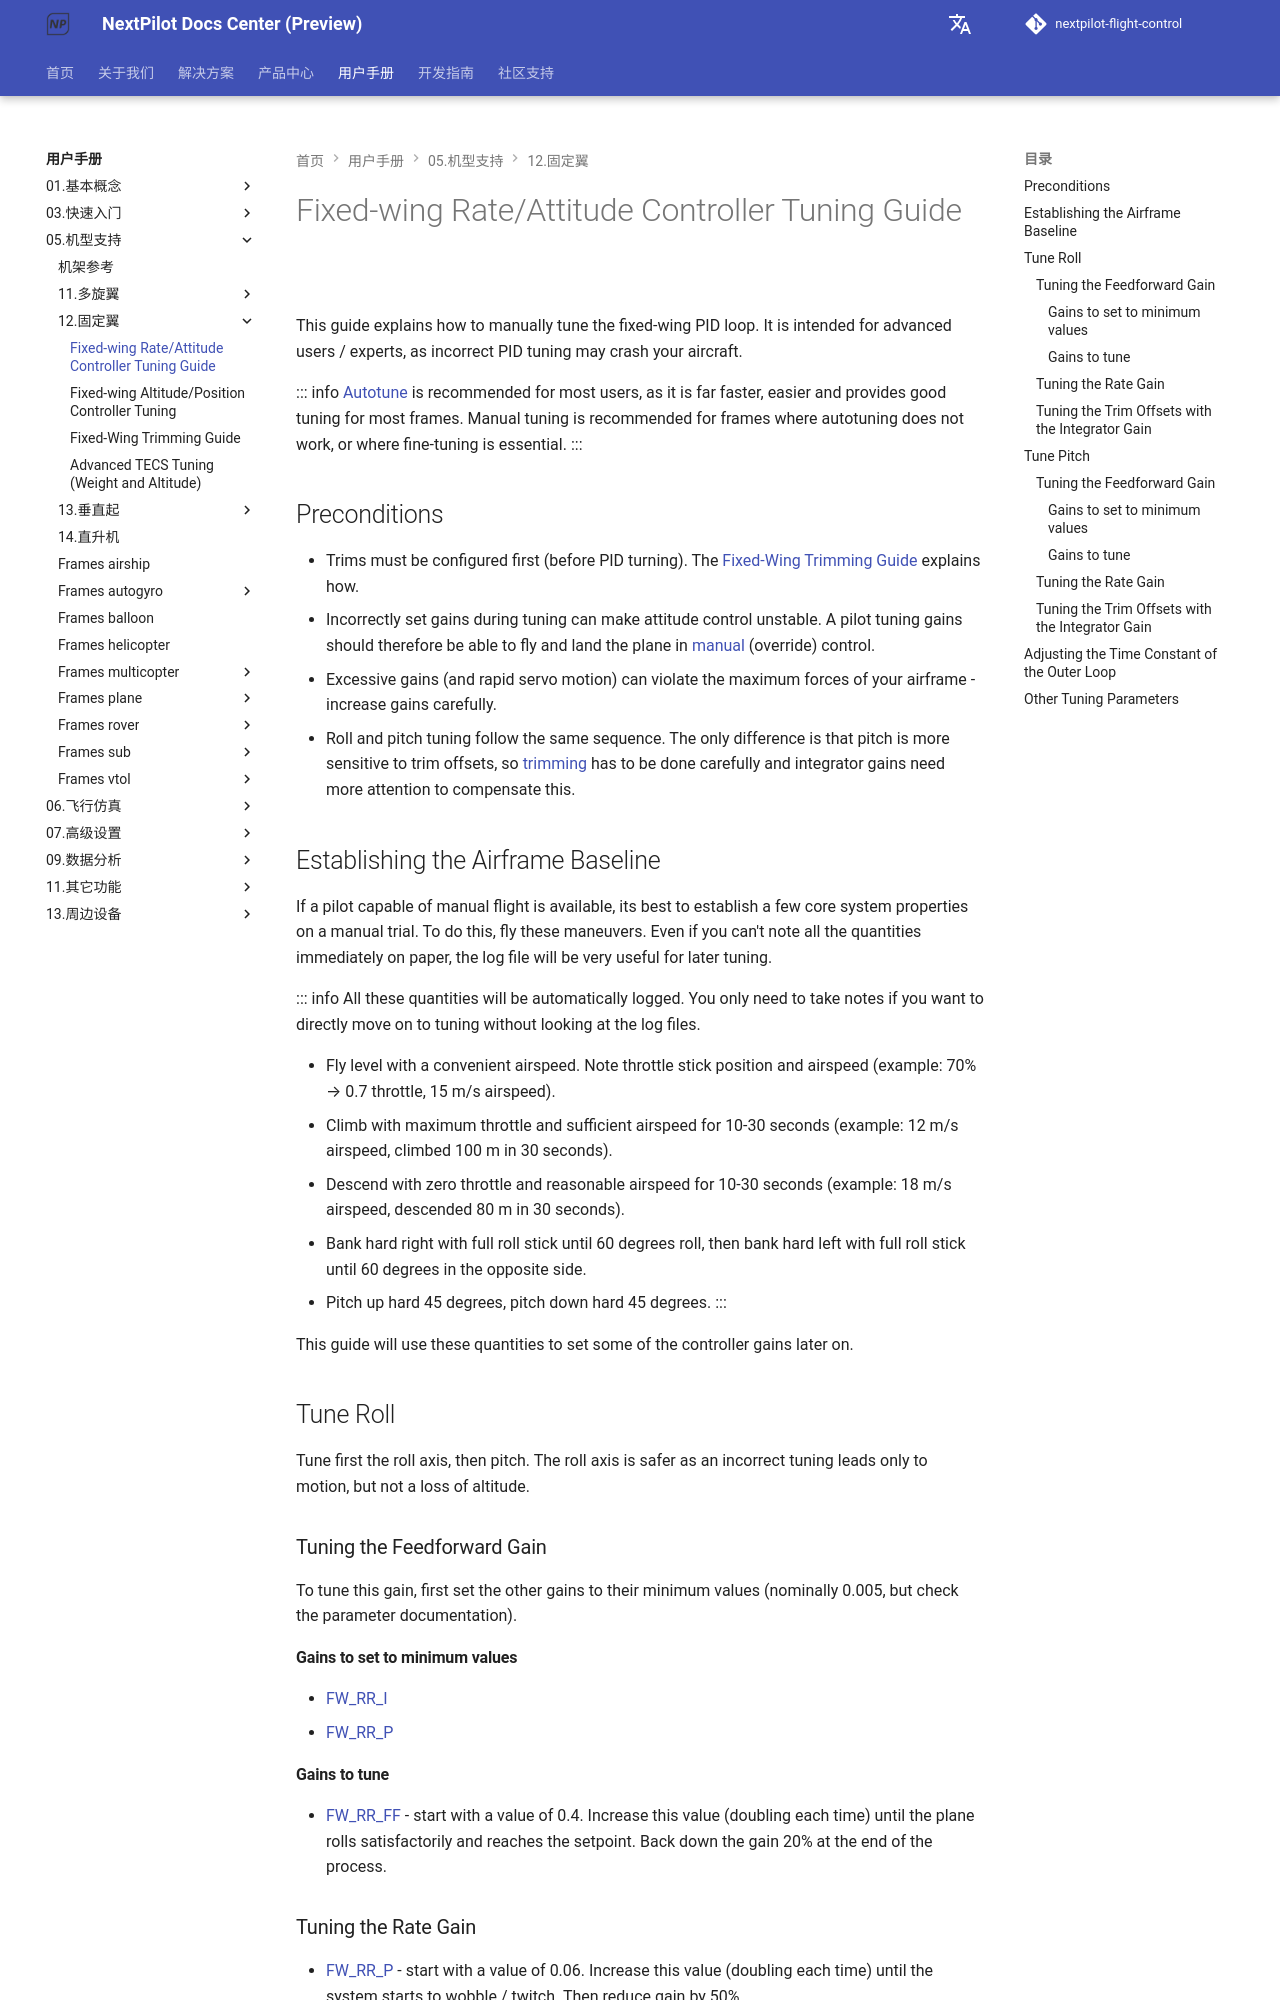

repository: nextpilot/nextpilot-flight-control · page: manual/05.机型支持/12.固定翼/pid_tuning_guide_fixedwing.html · generator: mkdocs

# Fixed-wing Rate/Attitude Controller Tuning Guide

This guide explains how to manually tune the fixed-wing PID loop.
It is intended for advanced users / experts, as incorrect PID tuning may crash your aircraft.

::: info
[Autotune](../07.标准配置/98.autotune.md) is recommended for most users, as it is far faster, easier and provides good tuning for most frames.
Manual tuning is recommended for frames where autotuning does not work, or where fine-tuning is essential.
:::

## Preconditions

- Trims must be configured first (before PID turning).
  The [Fixed-Wing Trimming Guide](../09.机型调参/12.固定翼/trimming_guide_fixedwing.md) explains how.
- Incorrectly set gains during tuning can make attitude control unstable.
  A pilot tuning gains should therefore be able to fly and land the plane in [manual](../05.基本概念/01.飞行模式/manual.md) (override) control.
- Excessive gains (and rapid servo motion) can violate the maximum forces of your airframe - increase gains carefully.
- Roll and pitch tuning follow the same sequence.
  The only difference is that pitch is more sensitive to trim offsets, so [trimming](../09.机型调参/12.固定翼/trimming_guide_fixedwing.md) has to be done carefully and integrator gains need more attention to compensate this.

## Establishing the Airframe Baseline

If a pilot capable of manual flight is available, its best to establish a few core system properties on a manual trial.
To do this, fly these maneuvers.
Even if you can't note all the quantities immediately on paper, the log file will be very useful for later tuning.

::: info
All these quantities will be automatically logged.
You only need to take notes if you want to directly move on to tuning without looking at the log files.

- Fly level with a convenient airspeed.
  Note throttle stick position and airspeed (example: 70% → 0.7 throttle, 15 m/s airspeed).
- Climb with maximum throttle and sufficient airspeed for 10-30 seconds (example: 12 m/s airspeed, climbed 100 m in 30 seconds).
- Descend with zero throttle and reasonable airspeed for 10-30 seconds (example: 18 m/s airspeed, descended 80 m in 30 seconds).
- Bank hard right with full roll stick until 60 degrees roll, then bank hard left with full roll stick until 60 degrees in the opposite side.
- Pitch up hard 45 degrees, pitch down hard 45 degrees.
  :::

This guide will use these quantities to set some of the controller gains later on.

## Tune Roll

Tune first the roll axis, then pitch.
The roll axis is safer as an incorrect tuning leads only to motion, but not a loss of altitude.

### Tuning the Feedforward Gain

To tune this gain, first set the other gains to their minimum values (nominally 0.005, but check the parameter documentation).

#### Gains to set to minimum values

- [FW_RR_I](../19.高级调参/parameter_reference.md#FW_RR_I)
- [FW_RR_P](../19.高级调参/parameter_reference.md#FW_RR_P)

#### Gains to tune

- [FW_RR_FF](../19.高级调参/parameter_reference.md#FW_RR_FF) - start with a value of 0.4.
  Increase this value (doubling each time) until the plane rolls satisfactorily and reaches the setpoint.
  Back down the gain 20% at the end of the process.
